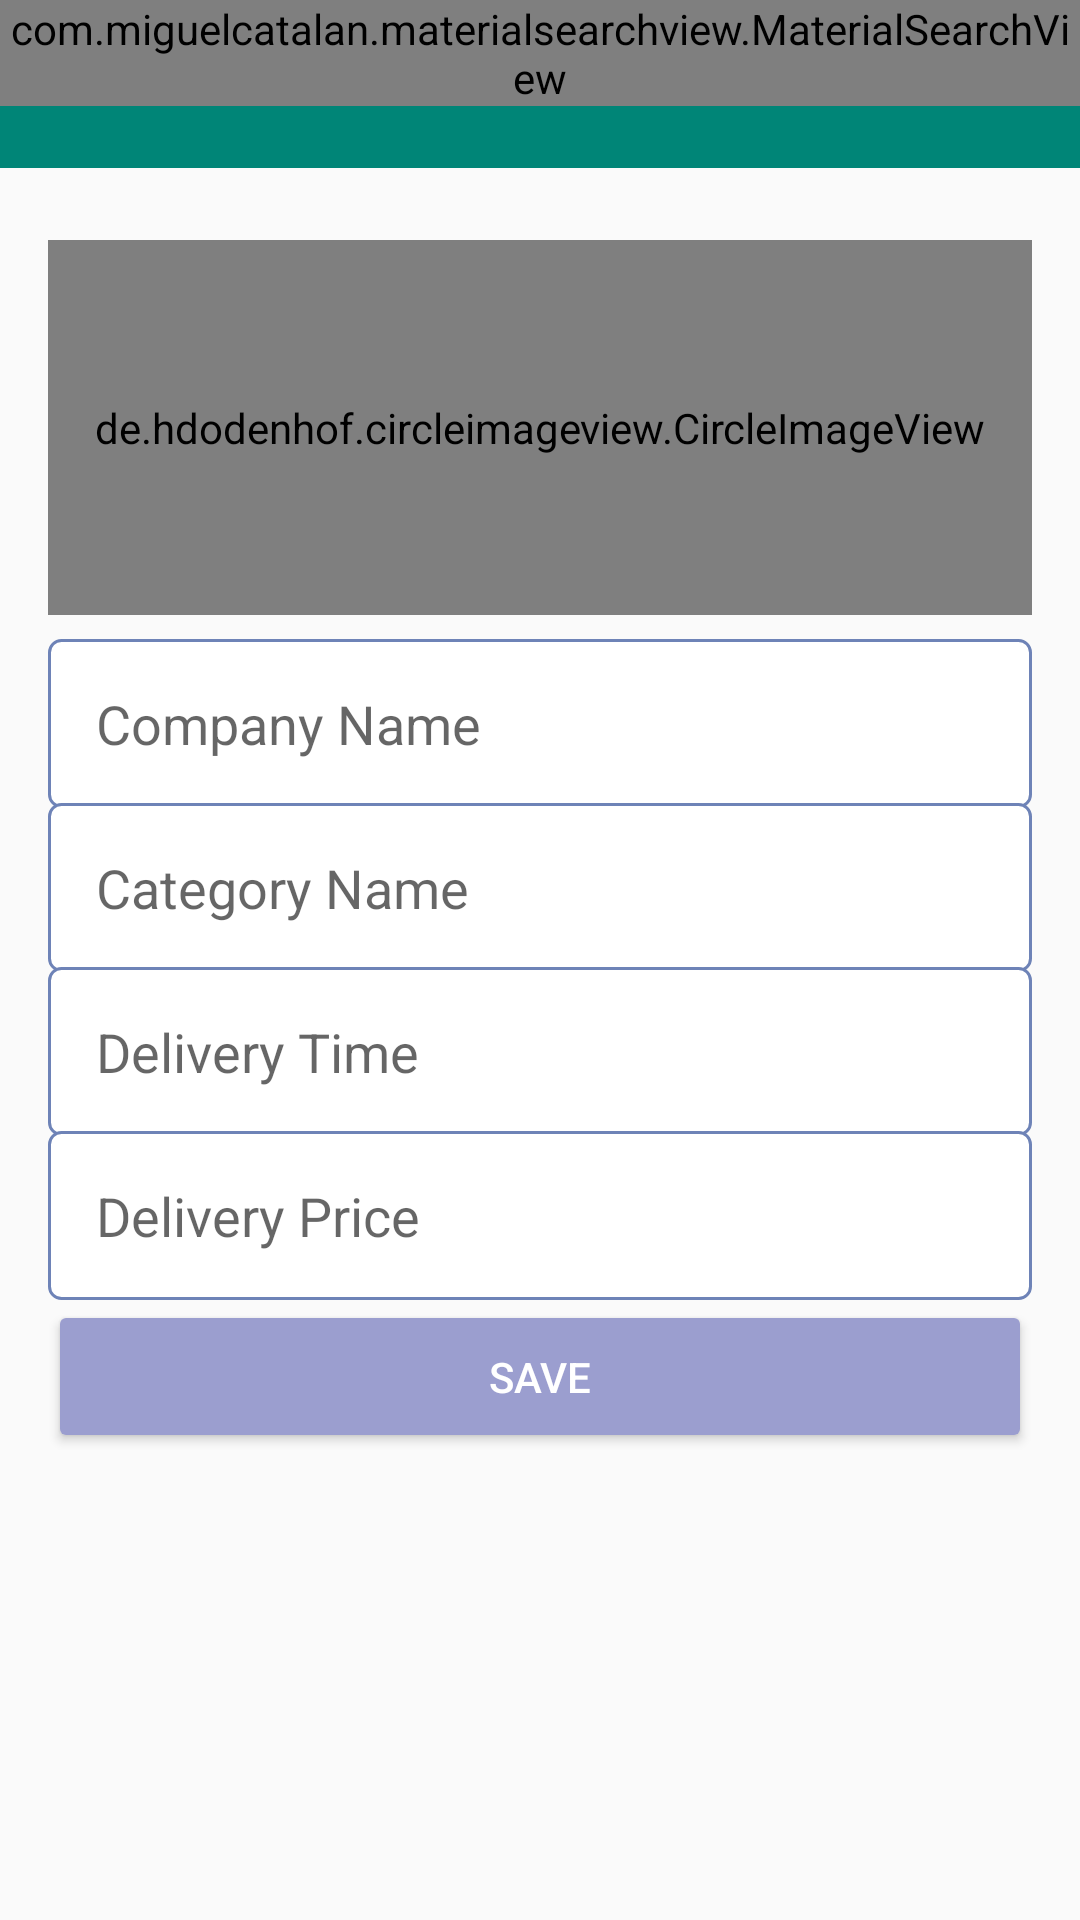

Write the Android layout XML for this screen, with the resource values it uses.
<!-- AndroidManifest.xml: application theme AppTheme -->
<!-- res/layout/activity_settings_company.xml -->
<?xml version="1.0" encoding="utf-8"?>

<LinearLayout xmlns:android="http://schemas.android.com/apk/res/android"
    xmlns:app="http://schemas.android.com/apk/res-auto"
    xmlns:tools="http://schemas.android.com/tools"
    android:layout_width="match_parent"
    android:layout_height="match_parent"
    android:orientation="vertical"
    tools:context=".activity.SettingsCompanyActivity">


    <include
        android:id="@+id/include2"
        layout="@layout/toolbar"
        android:layout_width="match_parent"
        android:layout_height="wrap_content" />

    <LinearLayout
        android:layout_width="match_parent"
        android:layout_height="match_parent"
        android:orientation="vertical"
        android:padding="16dp">


        <de.hdodenhof.circleimageview.CircleImageView
            android:id="@+id/imageCompanyProfile"
            android:layout_width="match_parent"
            android:layout_height="125dp"
            android:layout_marginTop="8dp"
            android:layout_marginBottom="8dp"
            android:src="@drawable/profile" />

        <EditText
            android:id="@+id/editCompanyName"
            android:layout_width="match_parent"
            android:layout_height="wrap_content"
            android:background="@drawable/bg_edit_text"
            android:ems="10"
            android:hint="Company Name"
            android:inputType="textPersonName"
            android:padding="16dp" />

        <EditText
            android:id="@+id/editCompanyCategory"
            android:layout_width="match_parent"
            android:layout_height="wrap_content"
            android:layout_marginTop="-2dp"
            android:background="@drawable/bg_edit_text"
            android:ems="10"
            android:hint="Category Name"
            android:inputType="text"
            android:padding="16dp" />

        <EditText
            android:id="@+id/editCompanyTime"
            android:layout_width="match_parent"
            android:layout_height="wrap_content"
            android:layout_marginTop="-2dp"
            android:background="@drawable/bg_edit_text"
            android:ems="10"
            android:hint="Delivery Time"
            android:inputType="text"
            android:padding="16dp" />

        <EditText
            android:id="@+id/editCompanyPrice"
            android:layout_width="match_parent"
            android:layout_height="wrap_content"
            android:layout_marginTop="-2dp"
            android:background="@drawable/bg_edit_text"
            android:ems="10"
            android:hint="Delivery Price"
            android:inputType="text"
            android:padding="16dp" />

        <Button
            android:id="@+id/editCompanySave"
            android:layout_width="match_parent"
            android:layout_height="wrap_content"
            android:onClick="validCompanyData"
            android:padding="16dp"
            android:text="SAVE"
            android:theme="@style/buttonDefault" />

    </LinearLayout>


</LinearLayout>
<!-- res/layout/toolbar.xml (included above) -->
<?xml version="1.0" encoding="utf-8"?>

<FrameLayout xmlns:android="http://schemas.android.com/apk/res/android"
    android:layout_width="match_parent" android:layout_height="match_parent">

    <androidx.appcompat.widget.Toolbar
        android:id="@+id/toolbar"
        android:layout_width="match_parent"
        android:layout_height="wrap_content"
        android:background="?attr/colorPrimary"
        android:minHeight="?attr/actionBarSize"
        android:theme="?attr/actionBarTheme" />

    <com.miguelcatalan.materialsearchview.MaterialSearchView
        android:id="@+id/materialSearchView"
        android:layout_width="match_parent"
        android:layout_height="wrap_content"/>
</FrameLayout>
<!-- resources referenced by this layout -->
<resources>
  <!-- drawable bg_edit_text (drawable) -->
  <?xml version="1.0" encoding="utf-8"?>
  
  <shape xmlns:android="http://schemas.android.com/apk/res/android"
      android:shape="rectangle">
  
      <solid android:color="#fff"/>
      <stroke android:width="1dp" android:color="@color/roxinho"/>
      <corners android:radius="4dp"/>
  
  
  </shape>
  <!-- drawable profile: png bitmap (drawable, 4544 bytes) -->
  <style name="buttonDefault" parent="Theme.AppCompat.Light">
          <item name="colorControlHighlight">#6e83b7</item>
          <item name="colorButtonNormal">@color/colorAccent</item>
          <item name="android:textColor">@android:color/white</item>
      </style>
  <style name="AppTheme" parent="Theme.AppCompat.Light.NoActionBar">
          
          <item name="colorPrimary">@color/colorPrimary</item>
          <item name="colorPrimaryDark">@color/colorPrimaryDark</item>
          <item name="colorAccent">@color/colorAccent</item>
      </style>
  <color name="roxinho">#6e83b7</color>
  <color name="colorAccent">#9B9ECF</color>
  <color name="colorPrimary">#008577</color>
  <color name="colorPrimaryDark">#6e83b7</color>
</resources>
